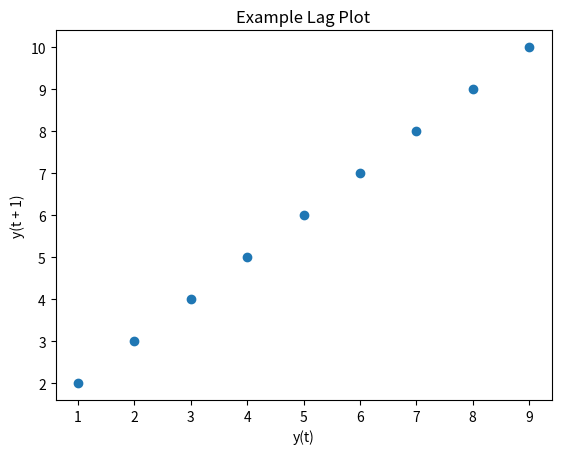

This figure's Python source:
import pandas as pd
import matplotlib.pyplot as plt


def main():
    # Create sample data
    data = pd.Series([1, 2, 3, 4, 5, 6, 7, 8, 9, 10])

    # Create lag plot
    pd.plotting.lag_plot(data)

    # Display the plot
    plt.title('Example Lag Plot')
    plt.show()


if __name__ == '__main__':
    main()
